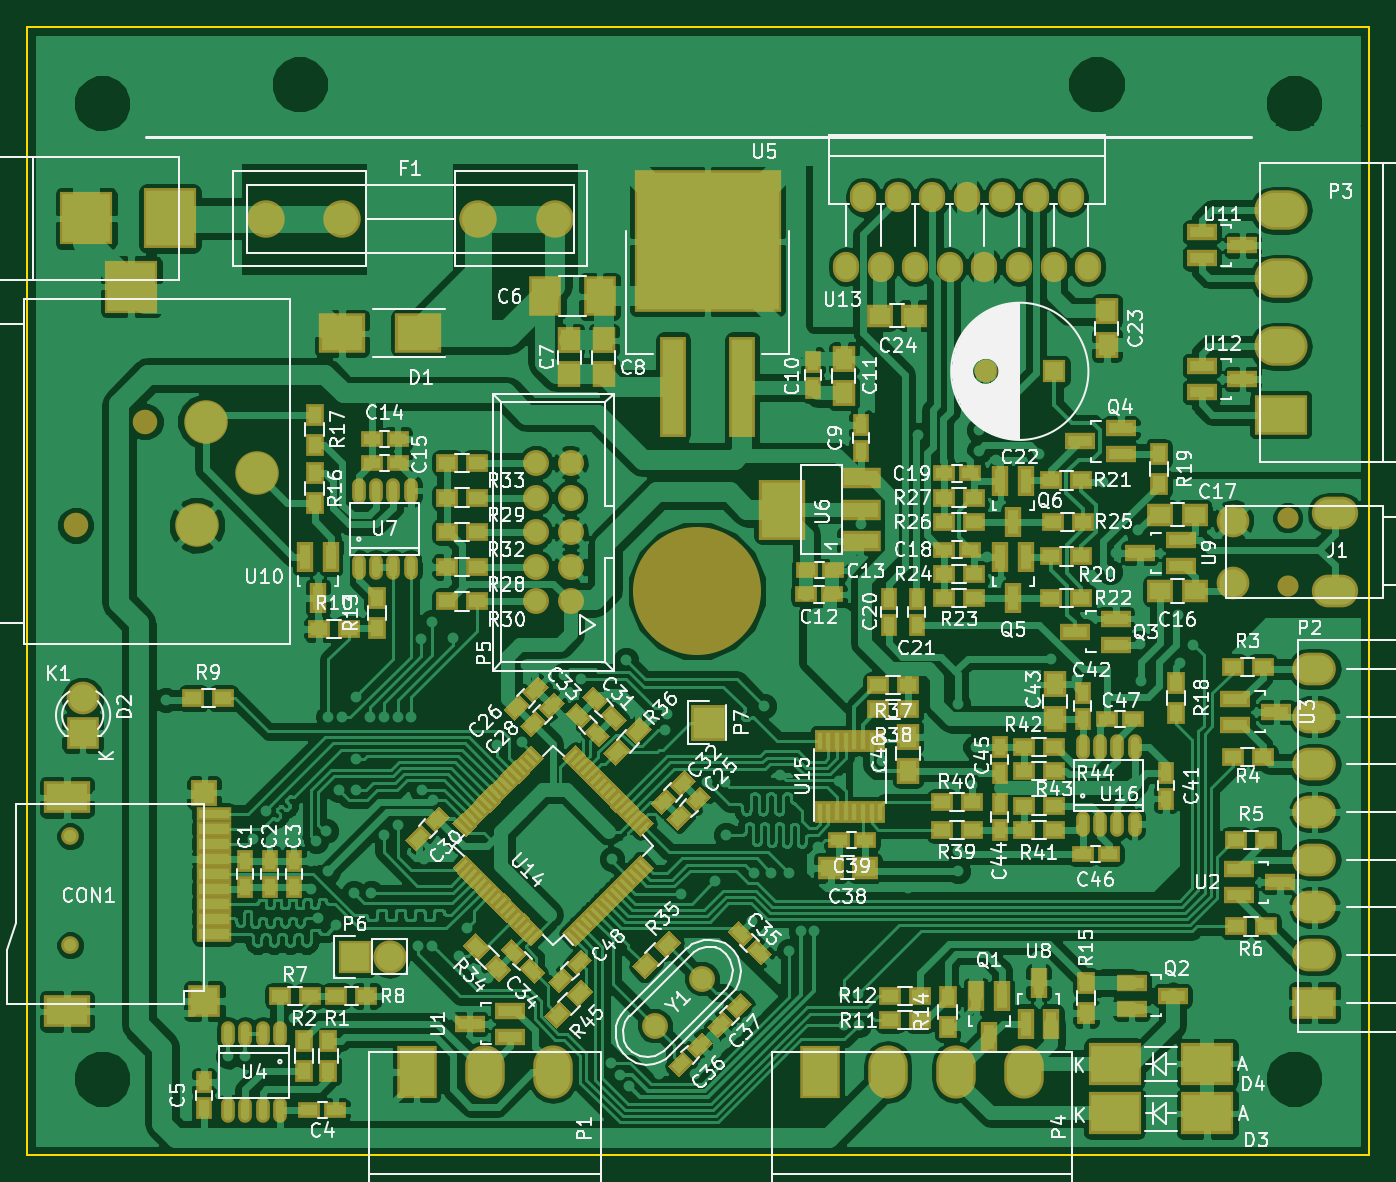
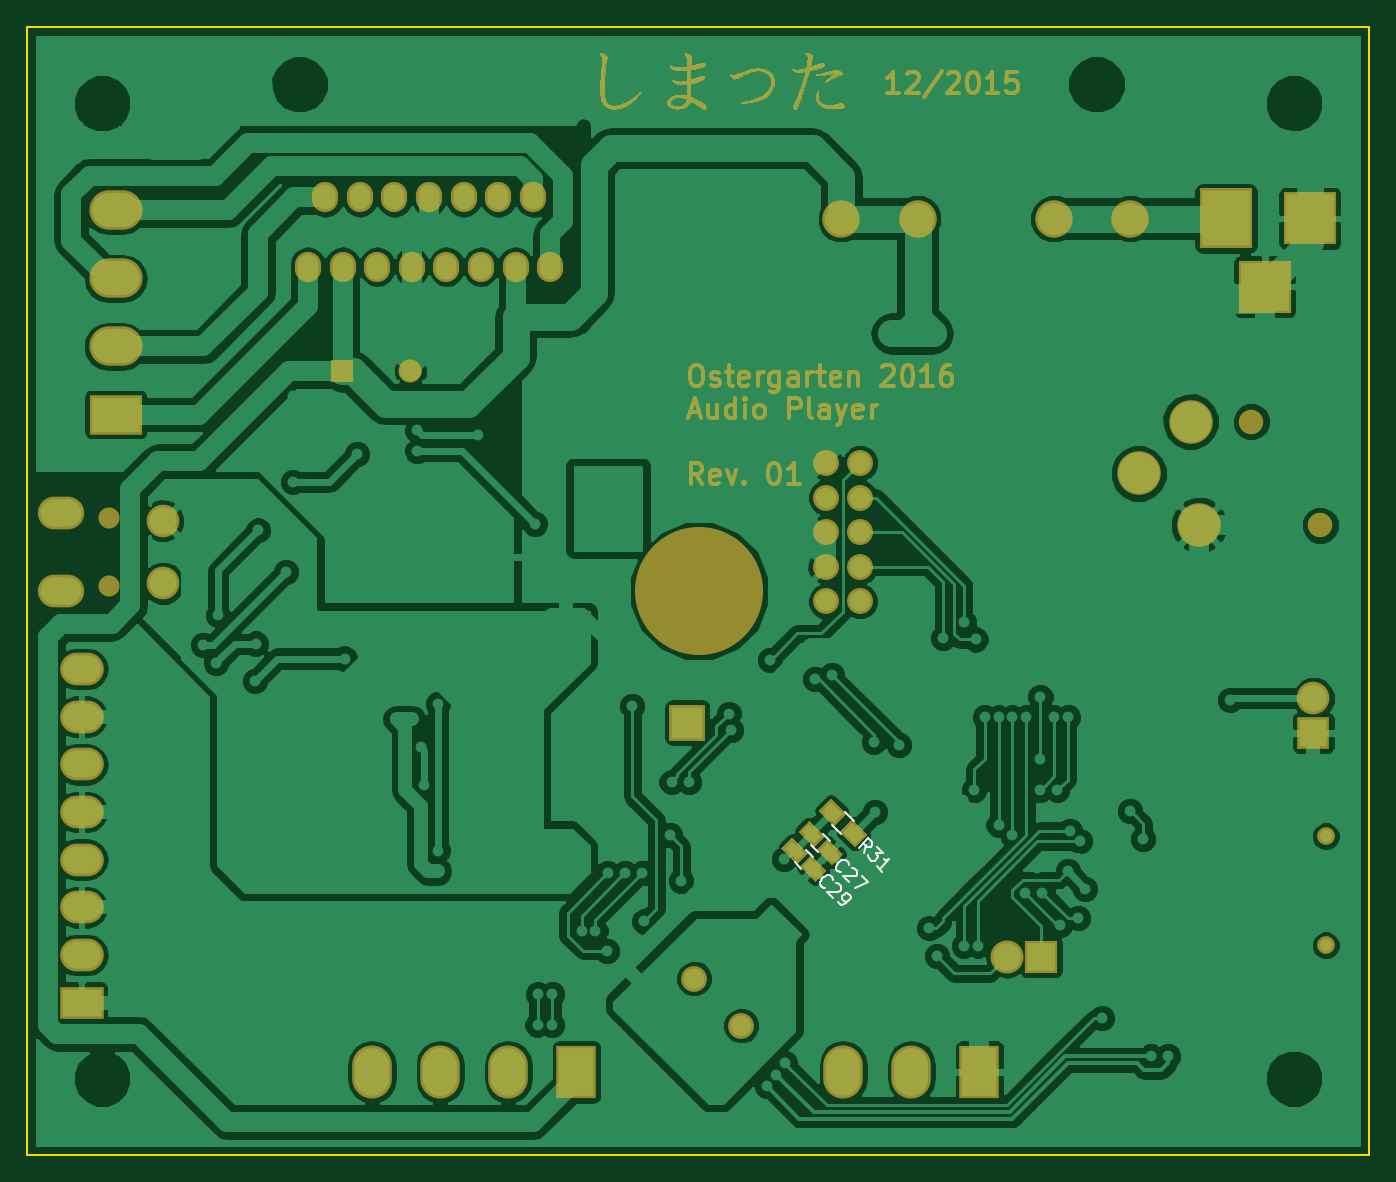
Circuit board: 7 layer files. Board 98.5 x 82.8 mm.
- bottom_copper: Audioplayer_OG_Prototyp.GBL (159911 bytes)
- bottom_silk: Audioplayer_OG_Prototyp.GBO (3560 bytes)
- bottom_mask: Audioplayer_OG_Prototyp.GBS (65904 bytes)
- outline: Audioplayer_OG_Prototyp.GKO (521 bytes)
- top_copper: Audioplayer_OG_Prototyp.GTL (410700 bytes)
- top_silk: Audioplayer_OG_Prototyp.GTO (138513 bytes)
- top_mask: Audioplayer_OG_Prototyp.GTS (25833 bytes)

=== bottom_copper: Audioplayer_OG_Prototyp.GBL (159911 bytes, source omitted) ===
=== bottom_silk: Audioplayer_OG_Prototyp.GBO ===
G04 #@! TF.FileFunction,Legend,Bot*
%FSLAX46Y46*%
G04 Gerber Fmt 4.6, Leading zero omitted, Abs format (unit mm)*
G04 Created by KiCad (PCBNEW (2015-12-07 BZR 6353, Git 2667109)-product) date 06.01.2016 02:58:36*
%MOMM*%
G01*
G04 APERTURE LIST*
%ADD10C,0.100000*%
%ADD11C,0.150000*%
G04 APERTURE END LIST*
D10*
D11*
X120082362Y-99232034D02*
X119587388Y-99727008D01*
X120435916Y-100575536D02*
X120930890Y-100080562D01*
X121314425Y-100442601D02*
X120819451Y-100937575D01*
X121667979Y-101786103D02*
X122162953Y-101291129D01*
X118494256Y-97594150D02*
X117787150Y-98301256D01*
X118741744Y-99255850D02*
X119448850Y-98548744D01*
X118766307Y-102058370D02*
X118833650Y-102058370D01*
X118968337Y-101991026D01*
X119035681Y-101923683D01*
X119103025Y-101788995D01*
X119103025Y-101654308D01*
X119069353Y-101553293D01*
X118968338Y-101384935D01*
X118867322Y-101283919D01*
X118698963Y-101182904D01*
X118597948Y-101149232D01*
X118463261Y-101149232D01*
X118328574Y-101216576D01*
X118261230Y-101283919D01*
X118193887Y-101418606D01*
X118193887Y-101485950D01*
X117924513Y-101755324D02*
X117857170Y-101755324D01*
X117756155Y-101788995D01*
X117587795Y-101957355D01*
X117554124Y-102058370D01*
X117554124Y-102125713D01*
X117587795Y-102226728D01*
X117655139Y-102294072D01*
X117789826Y-102361415D01*
X118597948Y-102361415D01*
X118160215Y-102799148D01*
X117217406Y-102327743D02*
X116746002Y-102799148D01*
X117756155Y-103203209D01*
X119934707Y-103175970D02*
X120002050Y-103175970D01*
X120136737Y-103108626D01*
X120204081Y-103041283D01*
X120271425Y-102906595D01*
X120271425Y-102771908D01*
X120237753Y-102670893D01*
X120136738Y-102502535D01*
X120035722Y-102401519D01*
X119867363Y-102300504D01*
X119766348Y-102266832D01*
X119631661Y-102266832D01*
X119496974Y-102334176D01*
X119429630Y-102401519D01*
X119362287Y-102536206D01*
X119362287Y-102603550D01*
X119092913Y-102872924D02*
X119025570Y-102872924D01*
X118924555Y-102906595D01*
X118756195Y-103074955D01*
X118722524Y-103175970D01*
X118722524Y-103243313D01*
X118756195Y-103344328D01*
X118823539Y-103411672D01*
X118958226Y-103479015D01*
X119766348Y-103479015D01*
X119328615Y-103916748D01*
X118991898Y-104253465D02*
X118857211Y-104388152D01*
X118756195Y-104421825D01*
X118688852Y-104421825D01*
X118520493Y-104388153D01*
X118352135Y-104287138D01*
X118082760Y-104017763D01*
X118049088Y-103916748D01*
X118049088Y-103849405D01*
X118082760Y-103748390D01*
X118217448Y-103613702D01*
X118318463Y-103580030D01*
X118385806Y-103580030D01*
X118486822Y-103613702D01*
X118655180Y-103782061D01*
X118688852Y-103883076D01*
X118688853Y-103950420D01*
X118655181Y-104051435D01*
X118520493Y-104186123D01*
X118419478Y-104219794D01*
X118352134Y-104219794D01*
X118251119Y-104186122D01*
X117055650Y-100652514D02*
X116954635Y-100080094D01*
X117459712Y-100248453D02*
X116752605Y-99541346D01*
X116483230Y-99810720D01*
X116449559Y-99911736D01*
X116449559Y-99979079D01*
X116483230Y-100080094D01*
X116584245Y-100181109D01*
X116685261Y-100214781D01*
X116752604Y-100214781D01*
X116853619Y-100181109D01*
X117122994Y-99911735D01*
X116112841Y-100181109D02*
X115675108Y-100618842D01*
X116180185Y-100652513D01*
X116079169Y-100753529D01*
X116045497Y-100854544D01*
X116045497Y-100921888D01*
X116079170Y-101022904D01*
X116247528Y-101191262D01*
X116348543Y-101224934D01*
X116415887Y-101224934D01*
X116516902Y-101191262D01*
X116718933Y-100989231D01*
X116752605Y-100888216D01*
X116752605Y-100820873D01*
X115708780Y-101999384D02*
X116112841Y-101595323D01*
X115910811Y-101797353D02*
X115203704Y-101090246D01*
X115372063Y-101123918D01*
X115506750Y-101123918D01*
X115607765Y-101090246D01*
M02*

=== bottom_mask: Audioplayer_OG_Prototyp.GBS (65904 bytes, source omitted) ===
=== outline: Audioplayer_OG_Prototyp.GKO ===
G04 #@! TF.FileFunction,Profile,NP*
%FSLAX46Y46*%
G04 Gerber Fmt 4.6, Leading zero omitted, Abs format (unit mm)*
G04 Created by KiCad (PCBNEW (2015-12-07 BZR 6353, Git 2667109)-product) date 06.01.2016 02:58:36*
%MOMM*%
G01*
G04 APERTURE LIST*
%ADD10C,0.100000*%
%ADD11C,0.150000*%
G04 APERTURE END LIST*
D10*
D11*
X178500000Y-40000000D02*
X80000000Y-40000000D01*
X80000000Y-122800000D02*
X178500000Y-122800000D01*
X178500000Y-40000000D02*
X178500000Y-122800000D01*
X80000000Y-40000000D02*
X80000000Y-122800000D01*
M02*

=== top_copper: Audioplayer_OG_Prototyp.GTL (410700 bytes, source omitted) ===
=== top_silk: Audioplayer_OG_Prototyp.GTO (138513 bytes, source omitted) ===
=== top_mask: Audioplayer_OG_Prototyp.GTS (25833 bytes, source omitted) ===
